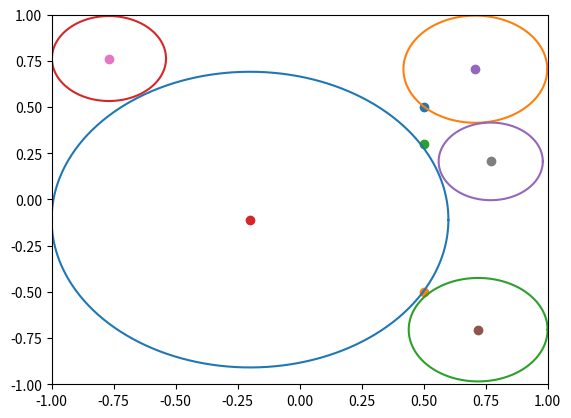

Recreate this plot in Python.
import math
import random
import numpy as np
import matplotlib.pyplot as plt

def ball_in_box(m=5, blockers=[(0.5, 0.5), (0.5, -0.5), (0.5, 0.3)]):
	candidate_num = 100
	candidates = [1 - candi*(1.0/candidate_num) for candi in range(candidate_num)]
	r_index = 0
	centroids = []
	for i in range(m):
		while(r_index < candidate_num):
			flag = isValid(candidates[r_index], blockers, centroids)
			if(flag):
				break
			else:
				r_index += 1
		if(i+1 != len(centroids)):
			print("error")
			exit(0)
		
	return centroids


def isValid(candidate, blockers, centroids):
	max_random_ite_time = 30000
	for i in range(max_random_ite_time):
		x = random.uniform(-1+candidate,1-candidate)
		y = random.uniform(-1+candidate,1-candidate)
		if(isValidate(blockers, centroids, (x,y,candidate))):
			centroids.append((x,y,candidate))
			return True
	
	return False


def isValidate(blockers, circless, proxies):
    # Is circle in the box?
    circles = circless.copy()
    circles.append(proxies)
    for circle in circles:
        xmr = circle[0] - circle[2]
        xpr = circle[0] + circle[2]
        ymr = circle[1] - circle[2]
        ypr = circle[1] + circle[2]

        if (not (xmr <= 1 and xmr >=-1 )) \
           or (not (xpr <= 1 and xpr >=-1 )) \
           or (not (ymr <= 1 and ymr >=-1 )) \
           or (not (ypr <= 1 and ypr >=-1 )):
            return False
    # Is circle good for blockers?
    if blockers is not None and len(blockers) > 0:
        for circle in circles:
            for block in blockers:
                x = circle[0]
                y = circle[1]
                r = circle[2]
                bx = block[0]
                by = block[1]
                if math.sqrt((x - bx)**2 + (y - by)**2) < r:
                    return False

    # Is circle good for each other?
    for circle1 in circles:
        for circle2 in circles:
            if(circle1 == circle2):
                continue
            x1 = circle1[0]
            y1 = circle1[1]
            r1 = circle1[2]
            x2 = circle2[0]
            y2 = circle2[1]
            r2 = circle2[2]
            if math.sqrt((x1 - x2)**2 + (y1 - y2)**2) < (r1 + r2):
                return False

    # all good
    return True




def visualization():
	proxies = ball_in_box()
	blockers=[(0.5, 0.5), (0.5, -0.5), (0.5, 0.3)]
	plt.Rectangle((-1,-1),2,2)
	area = 0.0
	for blocker in blockers:
		plt.scatter(blocker[0], blocker[1])
	for proxy in proxies:
		a = proxy[0]
		b = proxy[1]
		r = proxy[2]
		area += r**2 * math.pi
		plt.scatter(a,b)
		theta = np.arange(0, 2*np.pi, 0.01)
		x = a + r * np.cos(theta)
		y = b + r * np.sin(theta)
		plt.plot(x,y)
	print("Total area:{}".format(area))
	plt.xlim(-1, 1)
	plt.ylim(-1, 1)
	plt.show()


if __name__ == '__main__':
	visualization()
